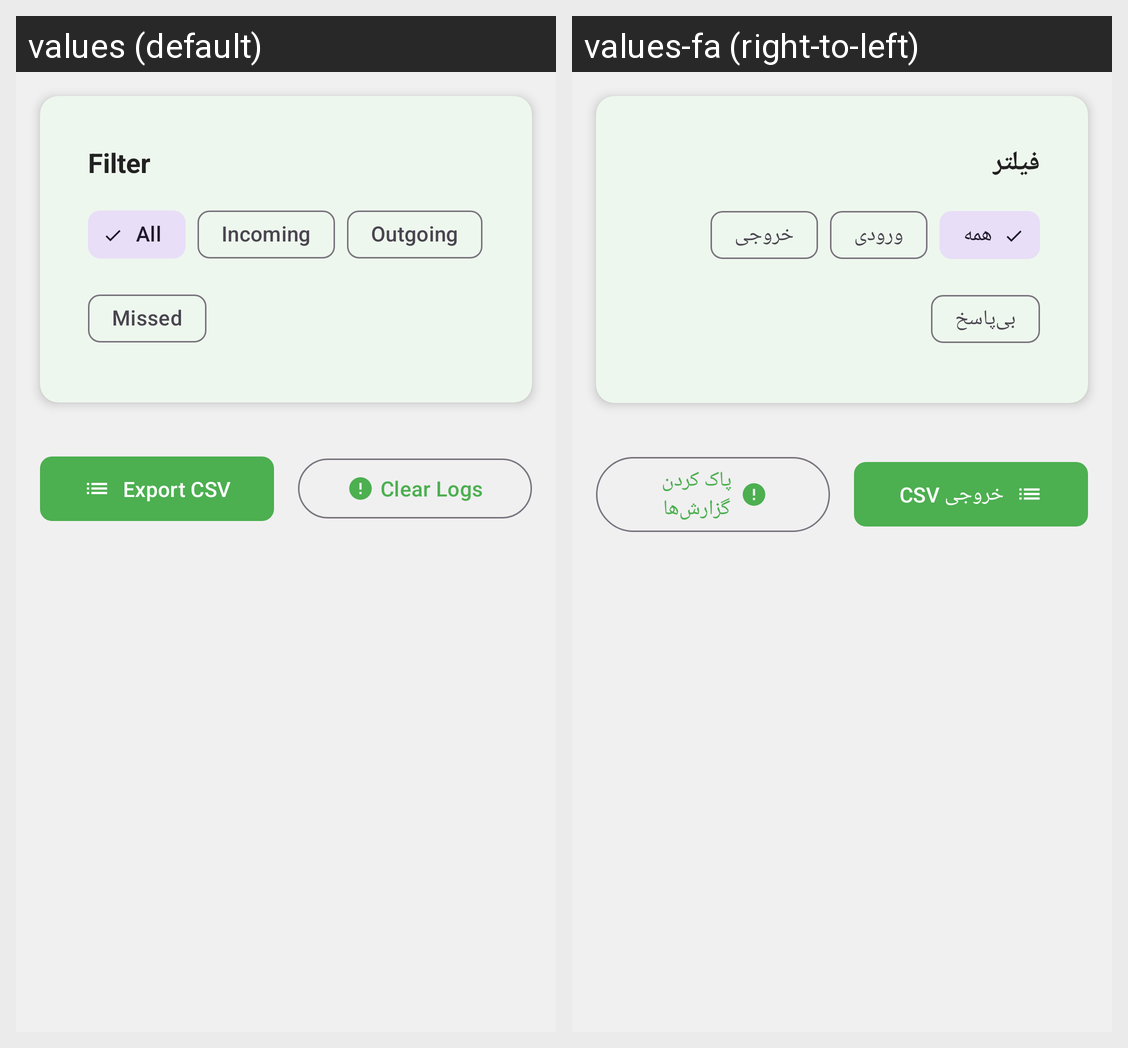

For this localized Android screen grid, give each drawn string resource with its value in every locale shown.
Android screen res/layout/activity_logs.xml rendered under 2 locales, left to right: values (default), values-fa (right-to-left). Device: Nexus 5 (rendered at 1080×1920; each locale shown at half size, 540×960, under a caption strip naming it); theme Theme.AutoConnectSMS.
Strings drawn on this screen, with the default value and each locale's value (text and hints the layout hard-codes, and strings that could not be matched under every locale, appear in the picture but are not listed):

logs_filter
  values: Filter
  values-fa: فیلتر

logs_filter_all
  values: All
  values-fa: همه

logs_filter_incoming
  values: Incoming
  values-fa: ورودی

logs_filter_outgoing
  values: Outgoing
  values-fa: خروجی

logs_filter_missed
  values: Missed
  values-fa: بی‌پاسخ

logs_export_csv
  values: Export CSV
  values-fa: خروجی CSV

logs_clear
  values: Clear Logs
  values-fa: پاک کردن گزارش‌ها
